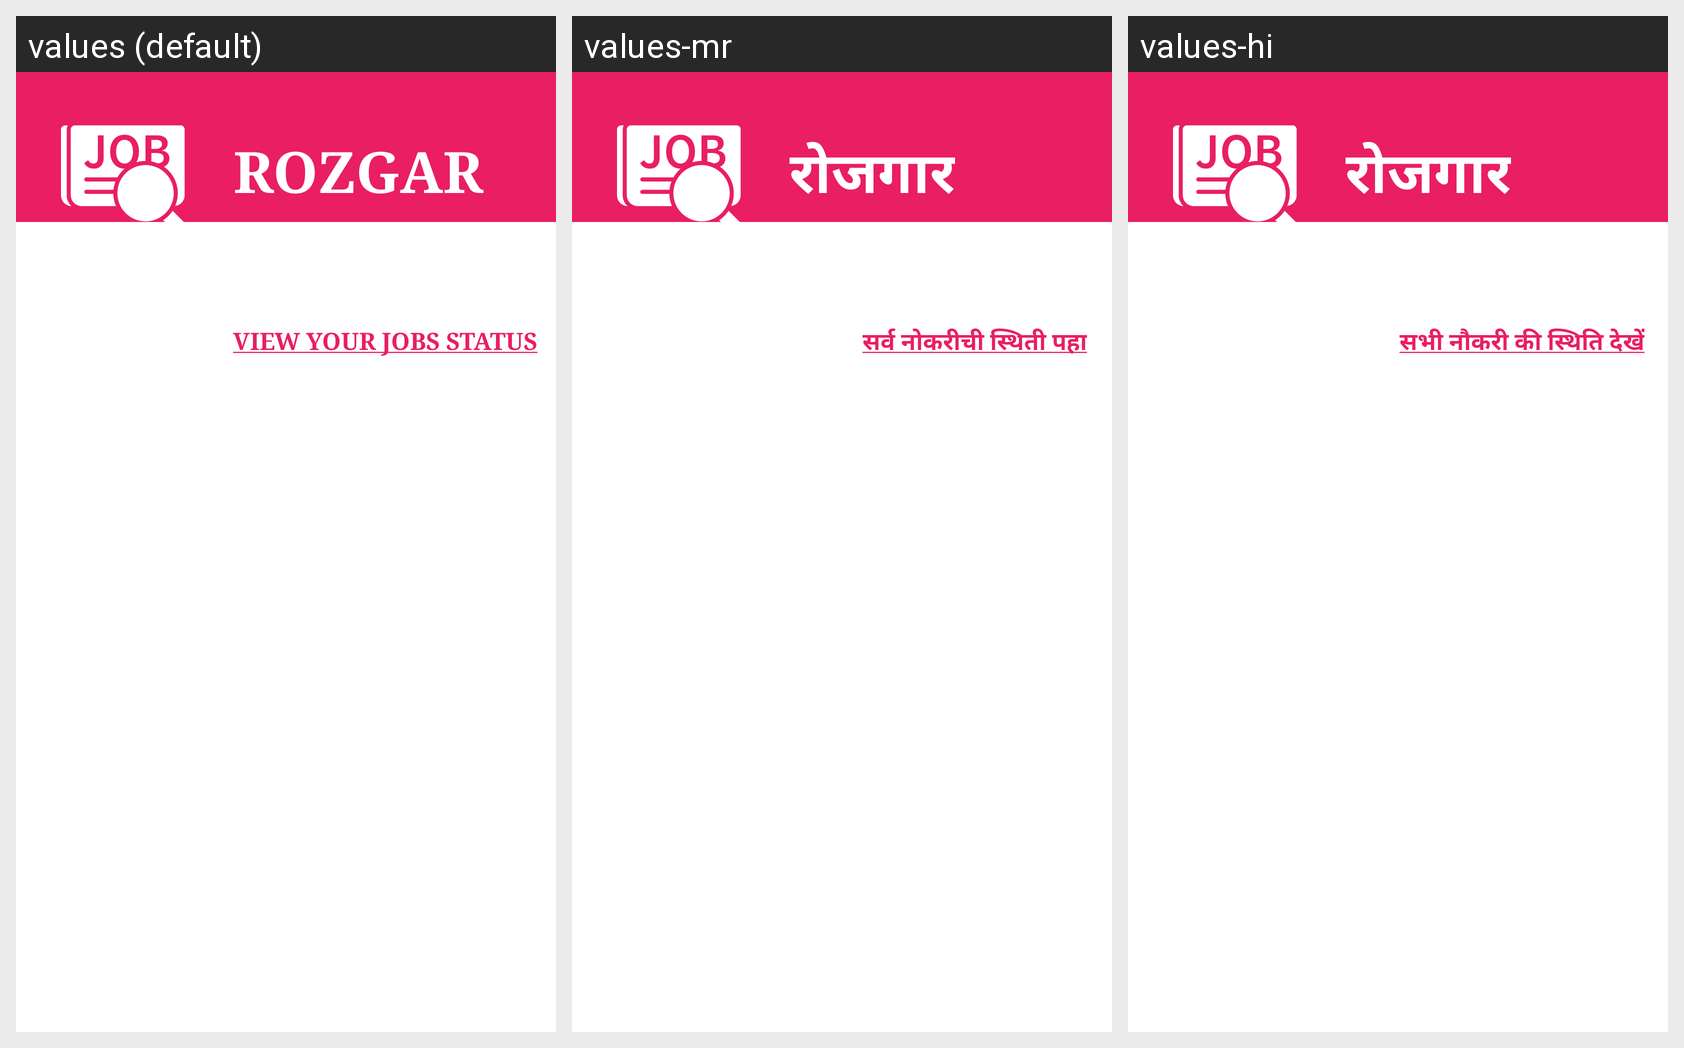

The Android screen above is rendered under several locales of the same app. Produce the string resources it draws, with the default and per-locale values.
Android screen res/layout/activity_view_applied_status.xml rendered under 3 locales, left to right: values (default), values-mr, values-hi. Device: Nexus 5 (rendered at 1080×1920; each locale shown at half size, 540×960, under a caption strip naming it); theme Theme.RozgarProject.
Strings drawn on this screen, with the default value and each locale's value (text and hints the layout hard-codes, and strings that could not be matched under every locale, appear in the picture but are not listed):

app_name
  values: Rozgar
  values-mr: रोजगार
  values-hi: रोजगार

JobStatus
  values: View Your Jobs Status
  values-mr: सर्व नोकरीची स्थिती पहा
  values-hi: सभी नौकरी की स्थिति देखें
